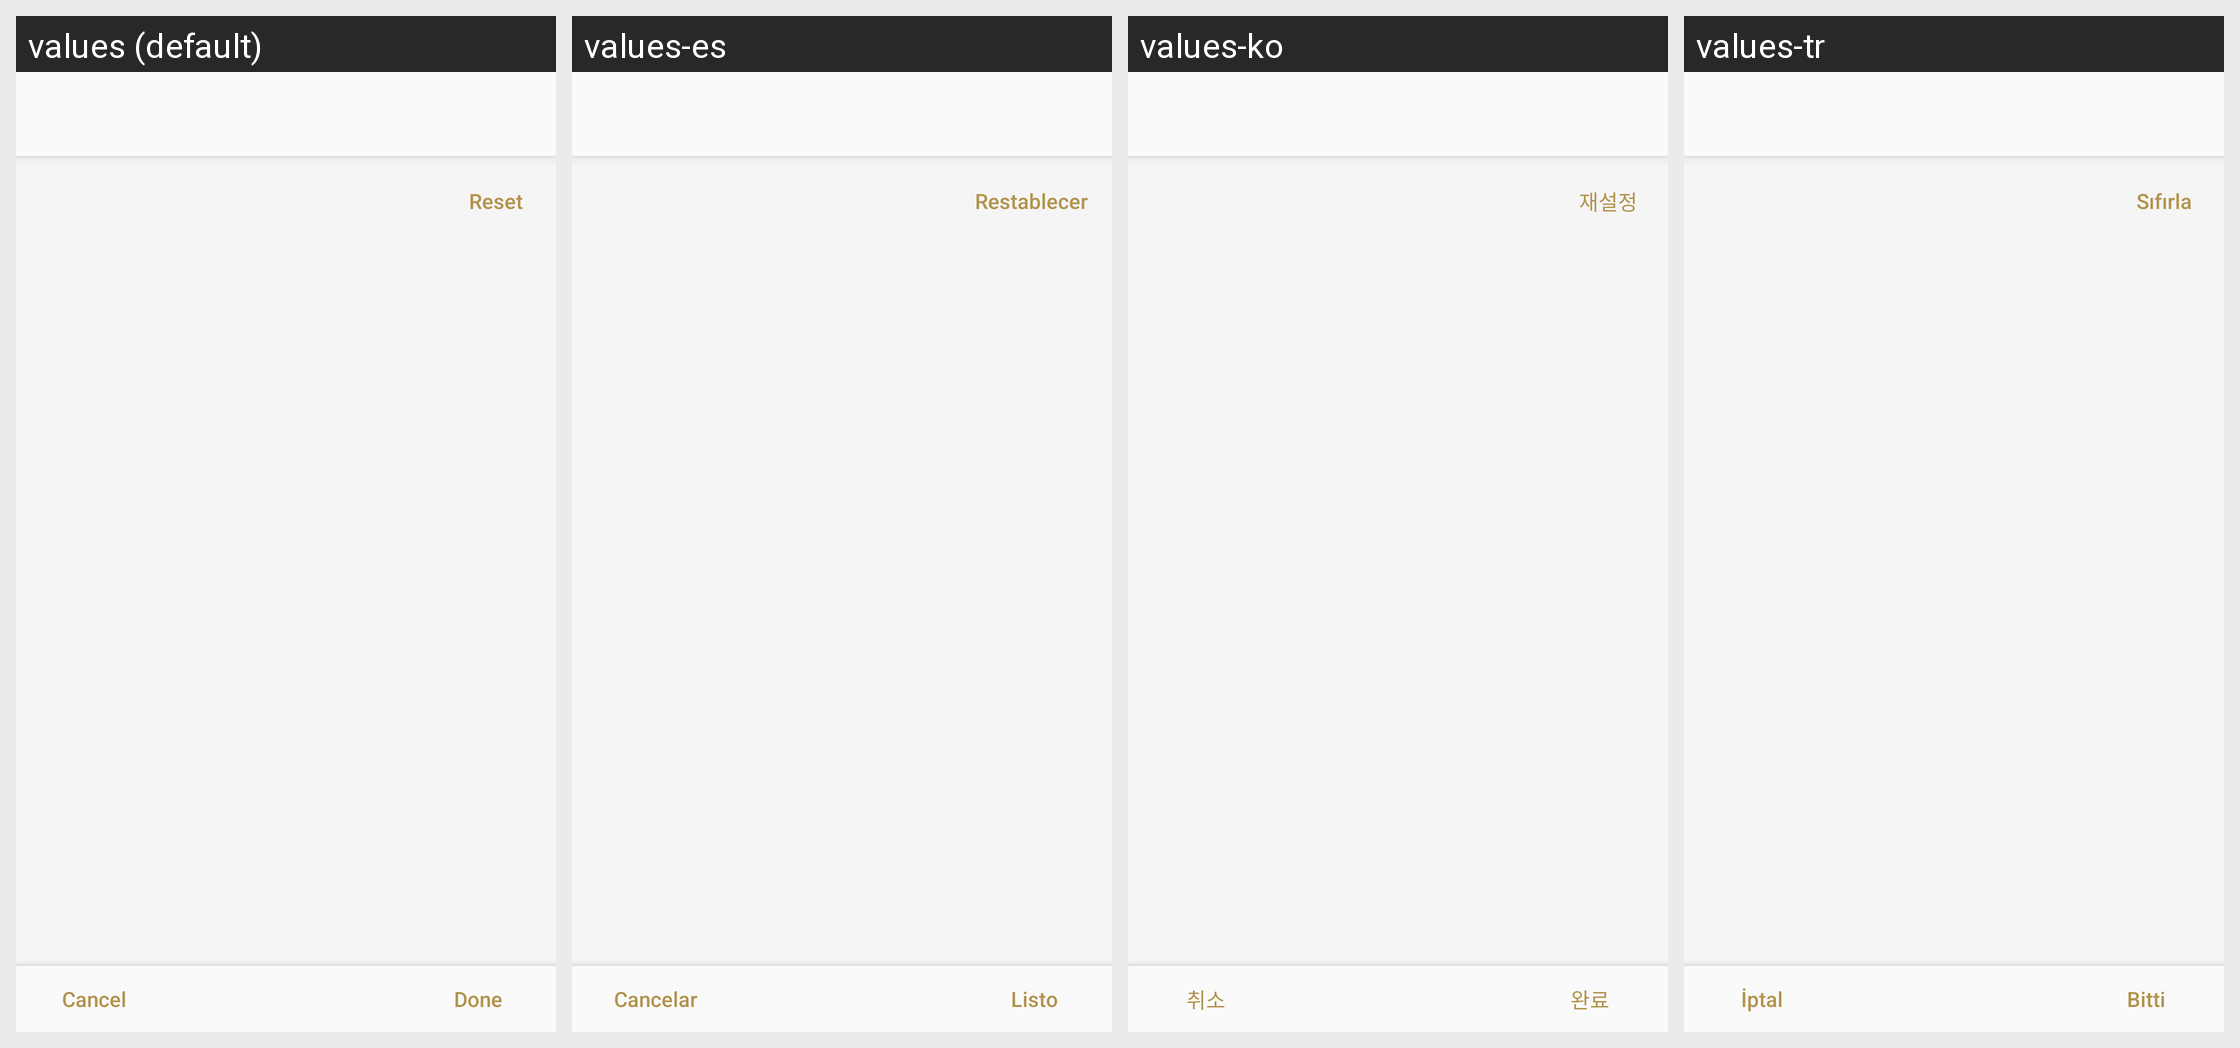

For this localized Android screen grid, give each drawn string resource with its value in every locale shown.
Android screen res/layout/training_mode_customize_fragment.xml rendered under 4 locales, left to right: values (default), values-es, values-ko, values-tr. Device: Nexus 5 (rendered at 1080×1920; each locale shown at half size, 540×960, under a caption strip naming it); theme AppTheme.Light.
Other locales in the repository, not shown: values-af, values-am, values-ar, values-az, values-be, values-bg, values-bn, values-bs, values-ca, values-cs, values-da, values-de, values-el, values-en, values-en-rGB, values-en-rUS, values-en-rXC, values-es-rUS, values-et, values-eu, values-fa, values-fi, values-fr, values-fr-rCA, values-gl, values-gu, values-hi, values-hr, values-hu, values-hy, values-in, values-is, values-it, values-iw, values-ja, values-ka, values-kk, values-km, values-kn, values-ky, values-lo, values-lt, values-lv, values-mk, values-ml, values-mn, values-mr, values-ms, values-my, values-nb, values-ne, values-nl, values-pa, values-pl, values-pt, values-pt-rBR, values-pt-rPT, values-ro, values-ru, values-si, values-sk, values-sl, values-sq, values-sr, values-sv, values-sw, values-ta, values-te, values-th, values-tl, values-uk, values-ur, values-uz, values-vi, values-zh-rCN, values-zh-rHK, values-zh-rTW, values-zu.
Strings drawn on this screen, with the default value and each locale's value (text and hints the layout hard-codes, and strings that could not be matched under every locale, appear in the picture but are not listed):

Training_Custom_Reset
  values: Reset
  values-es: Restablecer
  values-ko: 재설정
  values-tr: Sıfırla

STRING_TEXT_COMMON_CANCEL
  values: Cancel
  values-es: Cancelar
  values-ko: 취소
  values-tr: İptal

Common_Done
  values: Done
  values-es: Listo
  values-ko: 완료
  values-tr: Bitti
